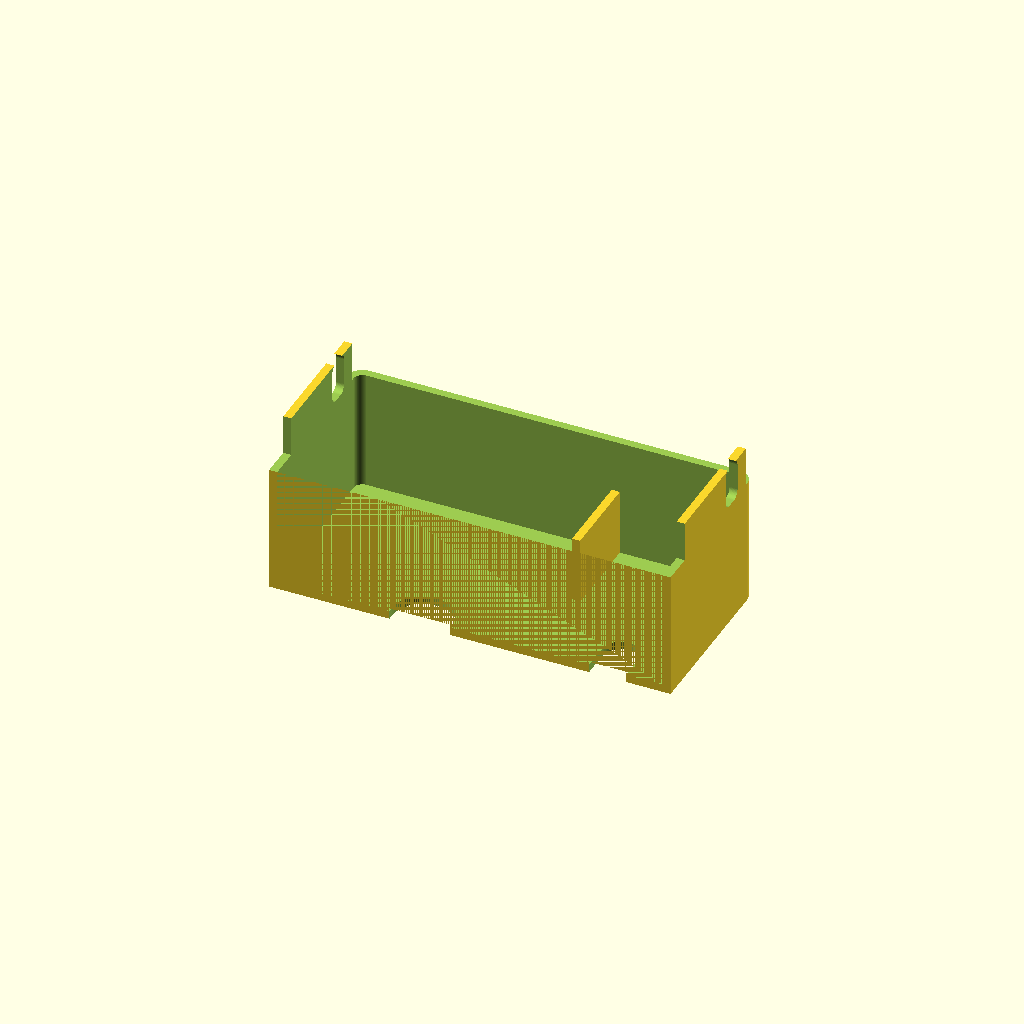
Cell 1: the model at its default parameters.
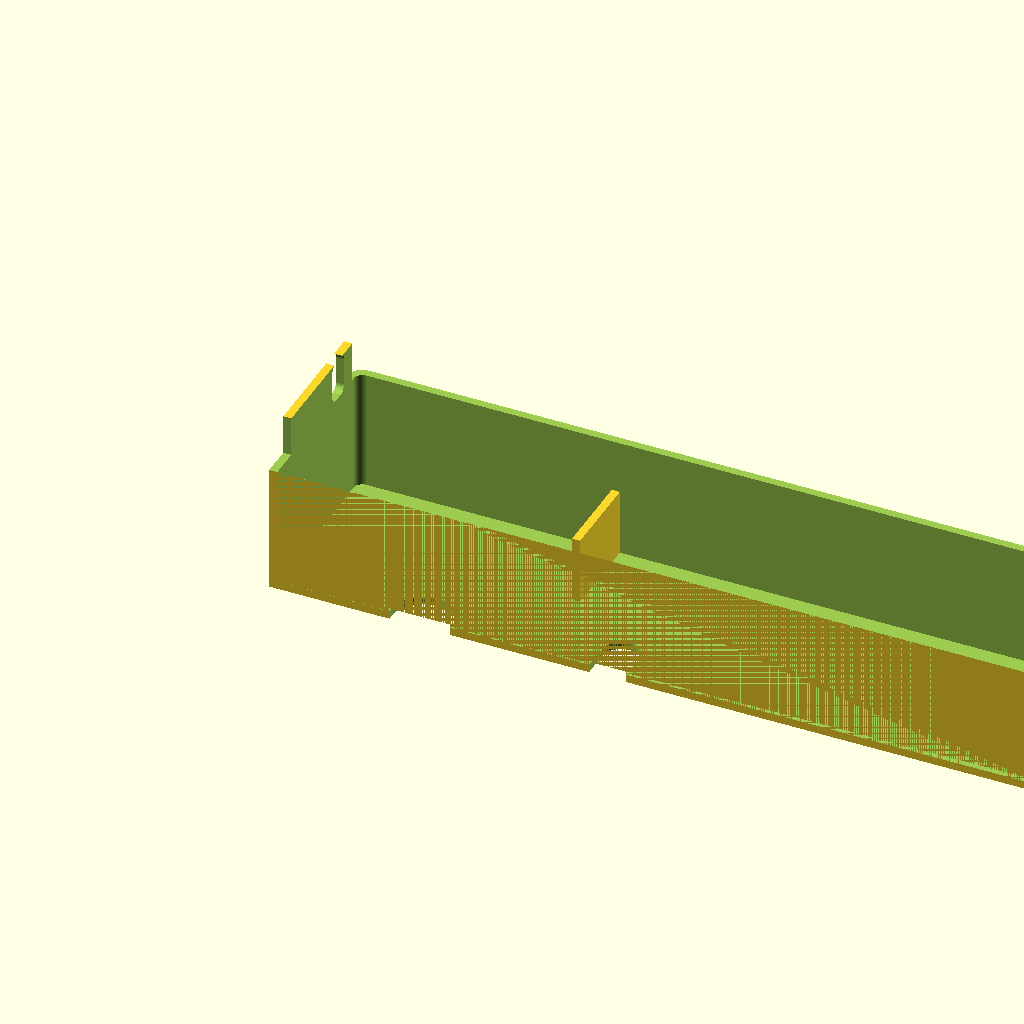
Cell 2: the same model with case_w = 228.
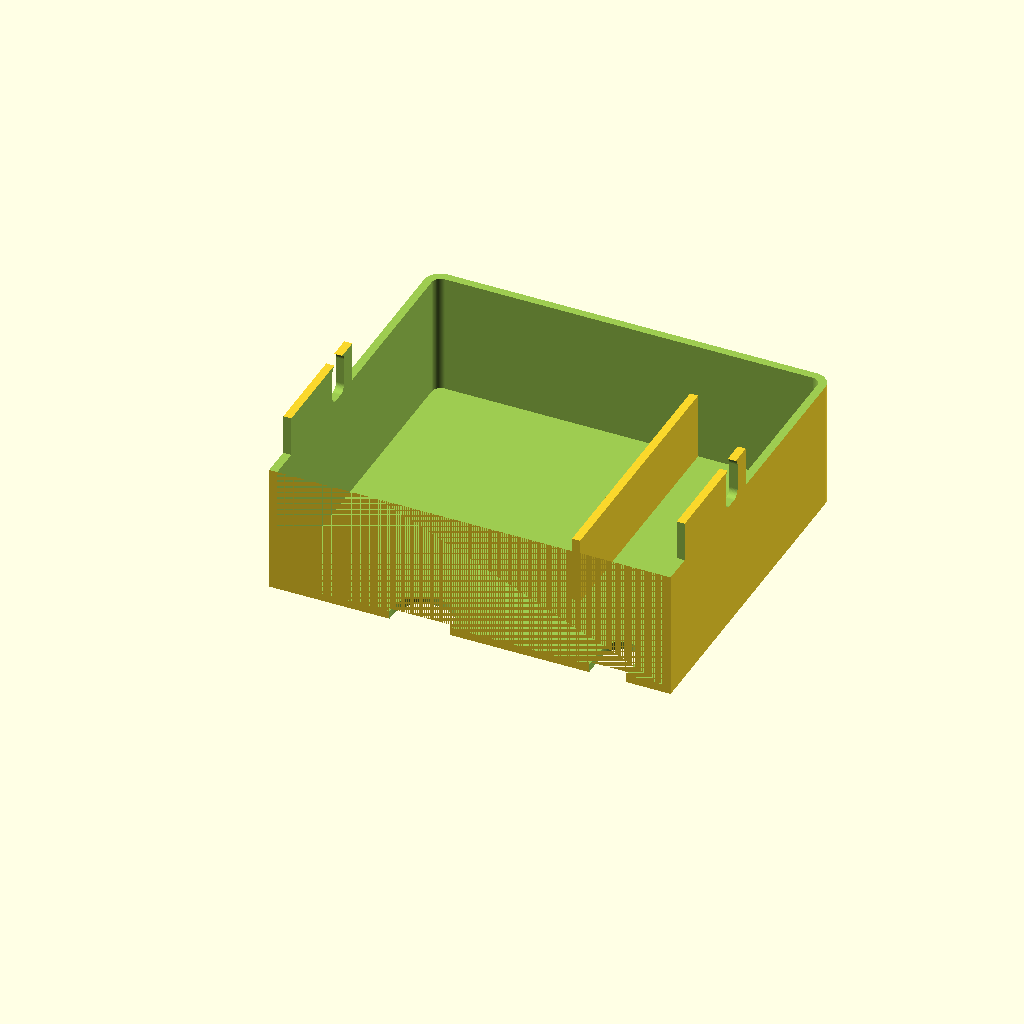
Cell 3 — case_h set to 100, the other parameters unchanged.
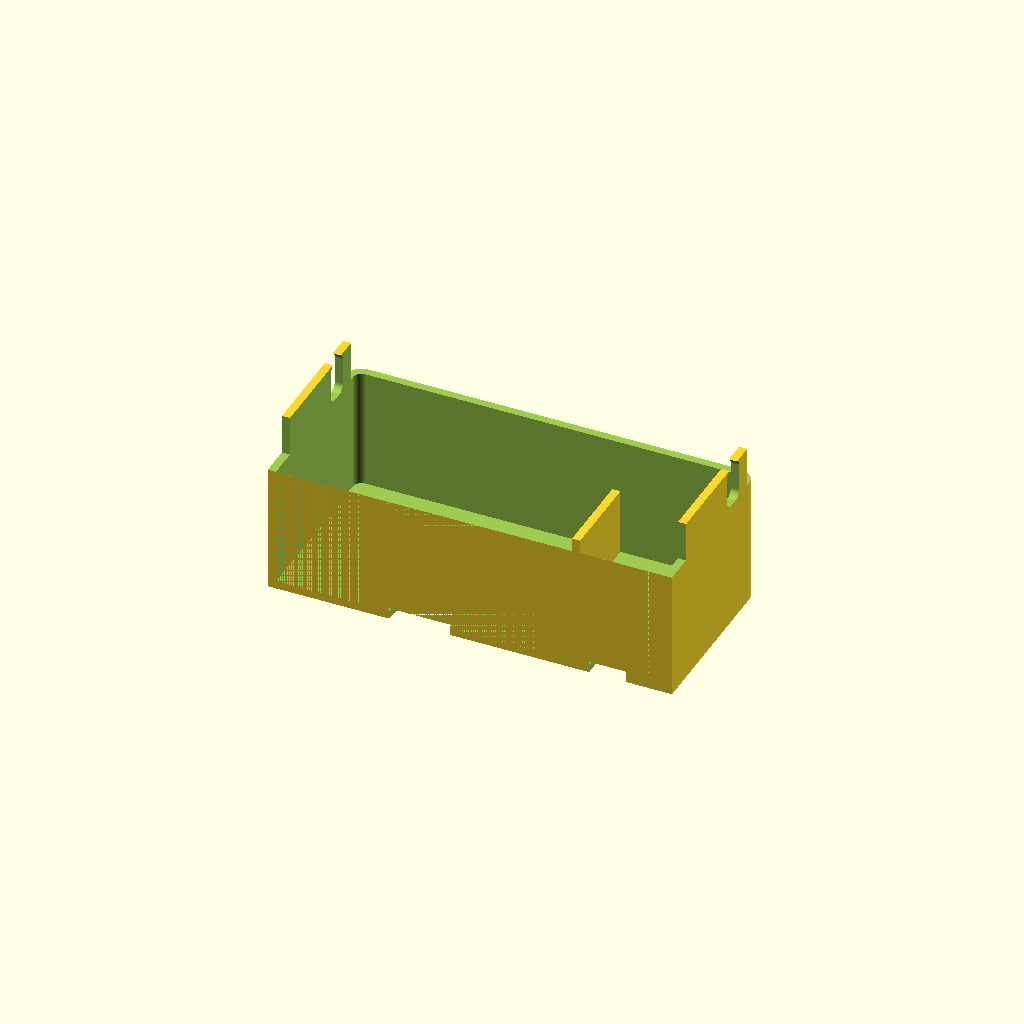
Cell 4: fit = 0.8 (everything else at default).
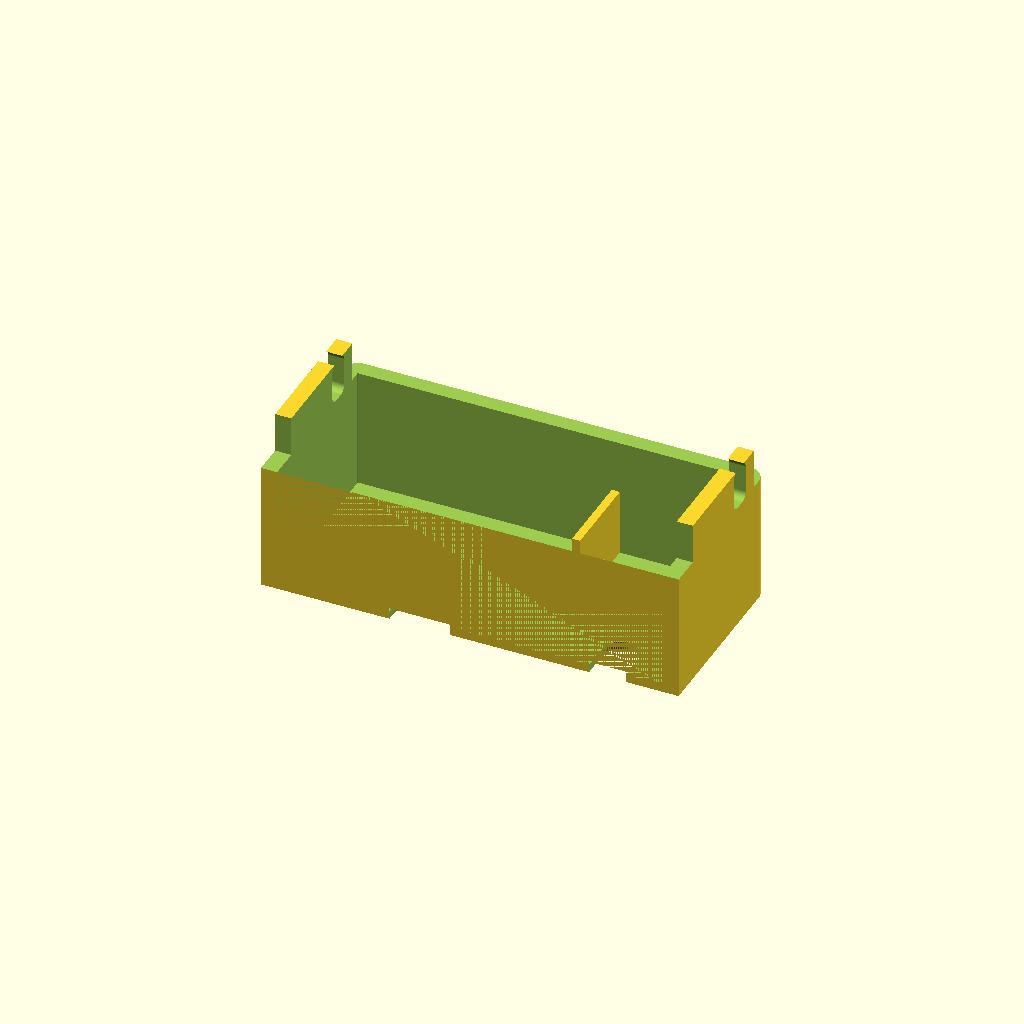
Cell 5: the same model with wall = 4.8.
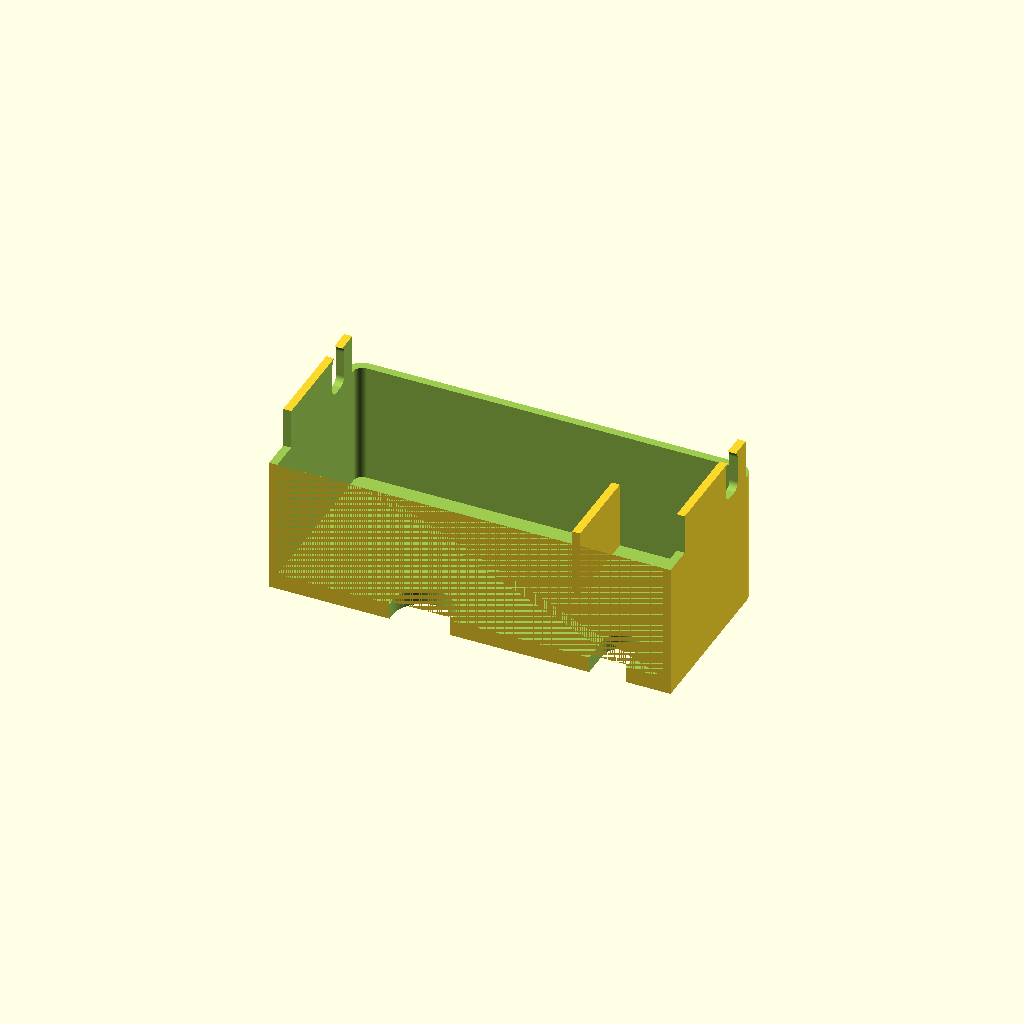
Cell 6 — end_t set to 4.8, the other parameters unchanged.
One fixed orthographic camera (rotation 55°, 0°, 25°; colour scheme Cornfield) for every cell.
OpenSCAD source file enclosure/psu-cover.scad:
// Terminal cover for the Site A S-400-12 PSU (Rob, 30 Oct 2026). PETG.
//
// A hood over the PSU's open terminal end: top, sides and end wall, open underneath. It
// slides on from the end and is held by two M4 × 6 screws into the case's threaded side
// holes, so it takes a tool to get it off. Don't use longer screws: past about 3mm they
// reach into the PSU. The slots allow for the hole positions being estimates.
//
// A rib between -V and earth keeps the mains side apart from the 12V side, and each side
// has its own cable notch in the end wall, open at the bottom so the hood fits over
// wired cables. Anchor the mains lead in the cord grip: this cover doesn't grip it.
//
// Facing the terminals, left to right (the PSU's own markings): ADJ, +V × 3, -V × 3,
// earth, N, L. The trim and the LED are under the hood: take it off to adjust.
//
// Printing, no supports: end wall on the bed.
//
// Frame: x across from the case's left side, facing the terminals; y outwards from the
// tips of the case's side lips; z up from the underside of the case.
//
// UNVERIFIED: every size here is scaled from Rob's photos, using his case size of
// 217 × 114 × 50. Offer up the print before wiring: check the side holes line up with
// the slots and that the case's side screws clear the tabs.

part = "print";          // "print", "fitted"

case_w      = 114;
case_h      = 50;
fit         = 0.4;       // each side, and over the top
wall        = 2.4;
end_t       = 2.4;
y_end       = 10;        // inside of the end wall, past the lip tips: room for the cables
y_lid       = -23;       // where the case's lid stops
y_skirt     = -26;       // the top and full sides stop here, just over the lid
y_tab       = -38;       // the tabs run on to the side holes
tab_z       = [8, 47];   // the tabs' height, leaving 5mm of tab above the slots
hole_y      = -32;       // the case's side holes, from the lip tips
hole_z      = 38;
slot_d      = 4.5;
slot_y      = 4;         // slot travel each way
slot_z      = 1.5;

divide_x    = 76.5;      // the rib, between -V and earth
rib_t       = 2.4;
rib_y       = -10;
rib_z       = 25;        // above the terminal block
mains_x     = 98;        // cable notches in the end wall
mains_w     = 11;
mains_h     = 13;
low_x       = 42;
low_w       = 18;
low_h       = 10;

corner_r    = 5;
$fn = 64;

W = case_w + 2 * (fit + wall);
H = case_h + fit + wall;
x0 = -fit - wall;
y1 = y_end + end_t;

// Rounded top corners, square bottom, in x-z, extruded along y
module xz_prof(x, w, h, r, y0, y1) {
    translate([x, y1, 0]) rotate([90, 0, 0]) linear_extrude(y1 - y0) hull() {
        translate([r, h - r]) circle(r = r);
        translate([w - r, h - r]) circle(r = r);
        translate([0, -1]) square([w, 1]);
    }
}

module notch(x, w, h) {            // U in the end wall, open at the bottom
    translate([x, y_end - 1, 0]) rotate([-90, 0, 0]) linear_extrude(end_t + 2) hull() {
        translate([0, -h + w / 2]) circle(d = w);
        translate([-w / 2, 1]) square([w, 1]);
    }
}

module cover() {
    difference() {
        union() {
            difference() {
                xz_prof(x0, W, H, corner_r, y_tab, y1);
                xz_prof(-fit, case_w + 2 * fit, case_h + fit, corner_r - wall, y_tab - 1, y_end);
                translate([x0 - 1, y_tab - 1, -2]) cube([W + 2, y_skirt - y_tab + 1, tab_z[0] + 2]);    // the tabs
                translate([x0 - 1, y_tab - 1, tab_z[1]]) cube([W + 2, y_skirt - y_tab + 1, H]);
            }
            translate([divide_x - rib_t / 2, rib_y, rib_z]) cube([rib_t, y_end - rib_y + 0.01, case_h + fit - rib_z + 0.5]);
        }
        notch(mains_x, mains_w, mains_h);
        notch(low_x, low_w, low_h);
        for (x = [x0 - 1, case_w + fit - 1]) translate([x, 0, 0]) hull()
            for (dy = [-slot_y, slot_y], dz = [-slot_z, slot_z])
                translate([0, hole_y + dy, hole_z + dz]) rotate([0, 90, 0]) cylinder(d = slot_d, h = wall + 2);
    }
}

if (part == "fitted") cover();
else translate([0, 0, y1]) rotate([-90, 0, 0]) cover();                         // end wall on the bed
Customizer parameters (derived from the source; name, type, default, range or options):
part: string, default "print"
case_w: number, default 114
case_h: number, default 50
fit: number, default 0.4
wall: number, default 2.4
end_t: number, default 2.4
y_end: number, default 10
y_lid: number, default -23
y_skirt: number, default -26
y_tab: number, default -38
tab_z: vector, default [8, 47]
hole_y: number, default -32
hole_z: number, default 38
slot_d: number, default 4.5
slot_y: number, default 4
slot_z: number, default 1.5
divide_x: number, default 76.5
rib_t: number, default 2.4
rib_y: number, default -10
rib_z: number, default 25
mains_x: number, default 98
mains_w: number, default 11
mains_h: number, default 13
low_x: number, default 42
low_w: number, default 18
low_h: number, default 10
corner_r: number, default 5
